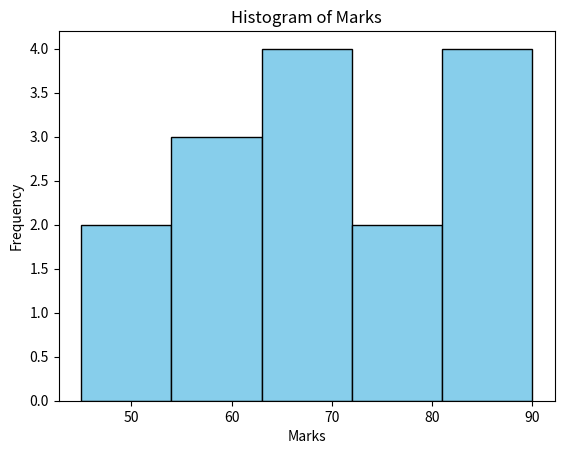

The script that saved this image:
import matplotlib.pyplot as plt
data = [55, 67, 89, 45, 56, 78, 67, 90, 45, 67, 85, 70, 60, 75, 88]
plt.hist(data, bins=5, color='skyblue', edgecolor='black')
plt.title("Histogram of Marks")
plt.xlabel("Marks")
plt.ylabel("Frequency")
plt.show()
